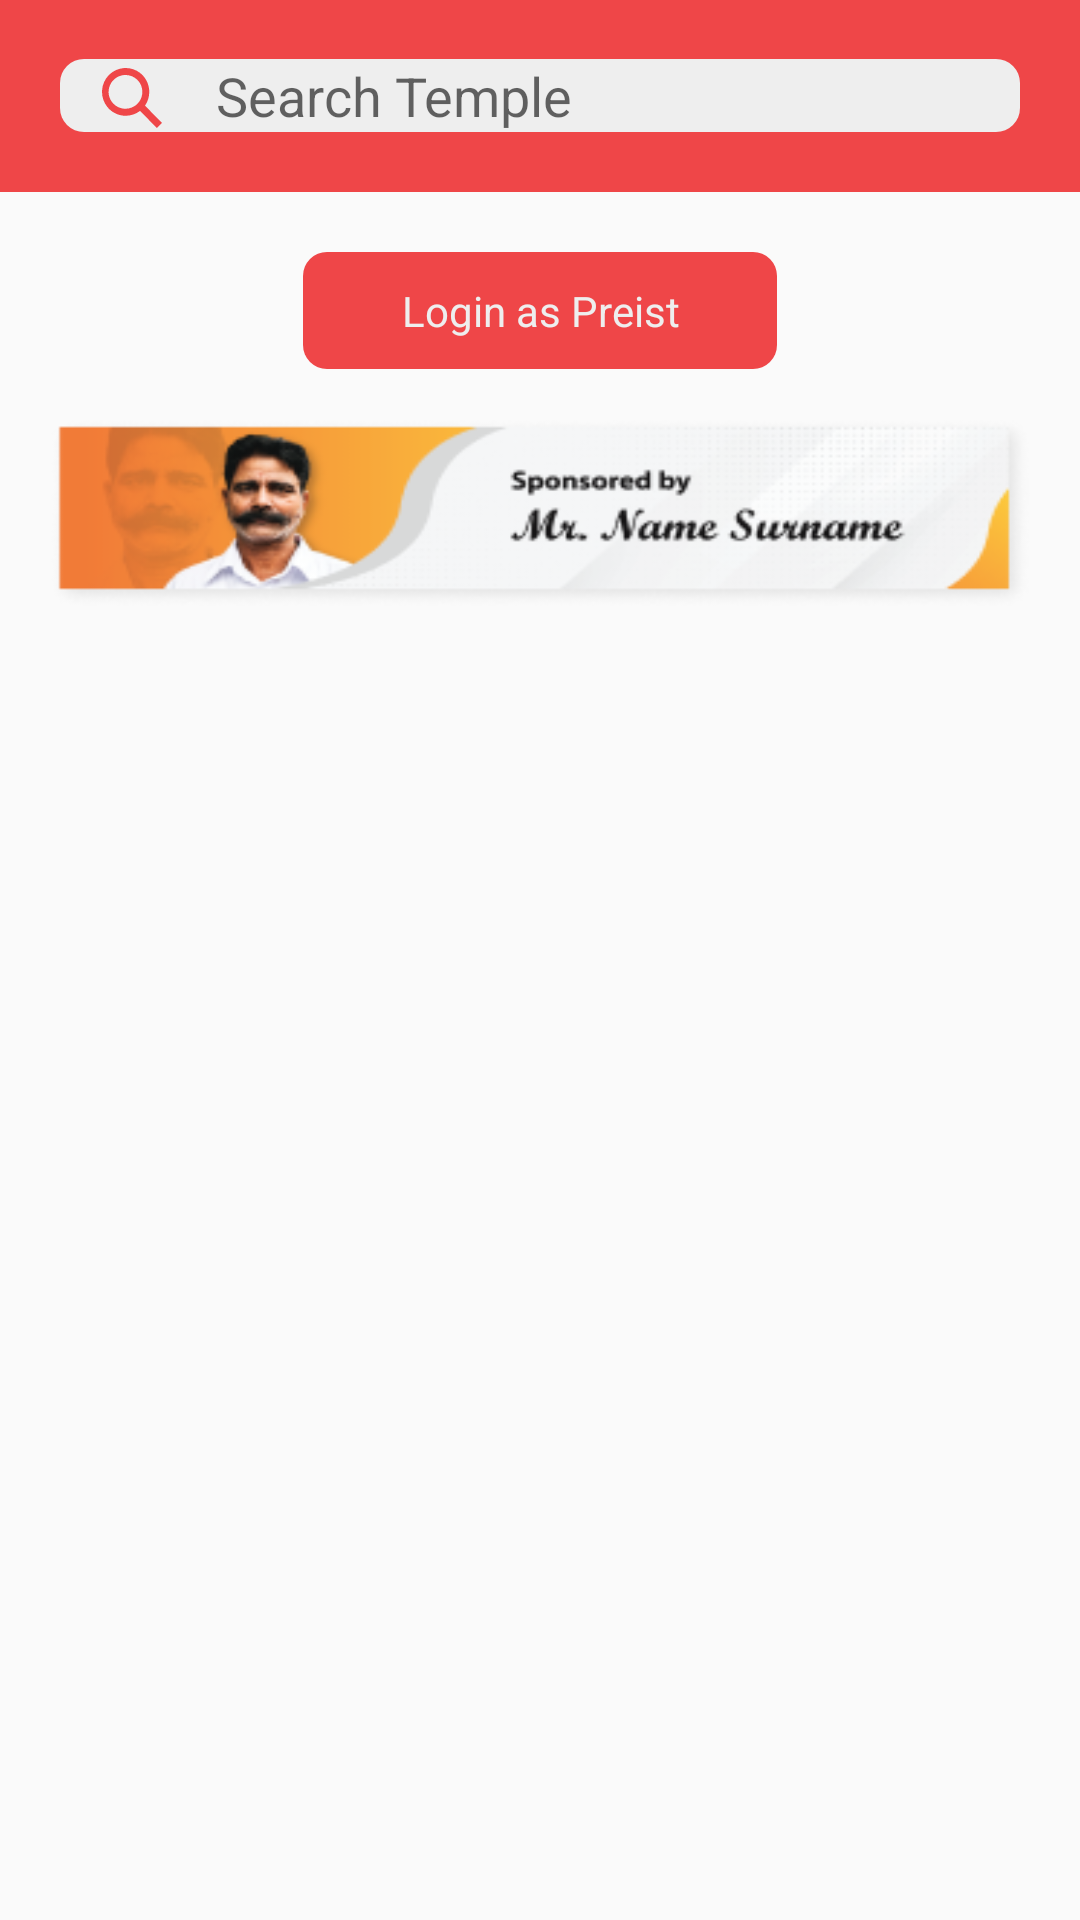

Write the Android layout XML for this screen, with the resource values it uses.
<!-- AndroidManifest.xml: application theme Theme.Darshann -->
<!-- res/layout/fragment_home.xml -->
<?xml version="1.0" encoding="utf-8"?>
<layout xmlns:android="http://schemas.android.com/apk/res/android"
    xmlns:app="http://schemas.android.com/apk/res-auto">
    <data>
        <variable
            name="viewModel"
            type="com.manny.darshann.viewModel.HomeViewModel" />
    </data>
    <LinearLayout
        android:layout_width="match_parent"
        android:layout_height="match_parent"
        android:orientation="vertical">

        <RelativeLayout
            android:layout_width="match_parent"
            android:layout_height="wrap_content"
            app:layout_constraintTop_toTopOf="parent"
            android:background="@color/brand_color"
            app:layout_constraintStart_toStartOf="parent">

            <com.google.android.material.textfield.TextInputLayout
                android:id="@+id/et_serach"
                android:layout_width="match_parent"
                android:layout_height="wrap_content"
                app:hintAnimationEnabled="false"
                app:hintEnabled="false"
                android:layout_marginStart="20dp"
                android:layout_marginEnd="20dp"
                android:layout_marginTop="8dp"
                android:layout_marginBottom="8dp"
                app:endIconMode="custom"
                app:startIconDrawable="@drawable/path_16"
                app:startIconTint="@color/brand_color"
                app:endIconDrawable="@android:color/transparent">

                <com.google.android.material.textfield.TextInputEditText
                    android:layout_width="match_parent"
                    android:layout_height="wrap_content"
                    android:layout_weight="1"
                    android:singleLine="true"
                    android:hint="@string/serach"
                    android:background="@drawable/et_background"
                    android:textColor="@color/brand_color"
                    />
            </com.google.android.material.textfield.TextInputLayout>
            
        </RelativeLayout>
        
        
        <TextView
            android:id="@+id/tv_login"
            android:layout_width="158dp"
            android:layout_height="wrap_content"
            android:text="@string/login_as_preist"
            android:background="@drawable/red_bt_bg"
            android:textColor="@color/white_200"
            android:layout_gravity="center_horizontal"
            android:gravity="center"
            android:layout_marginTop="20dp"
            android:paddingVertical="10dp"/>

        <ImageView
            android:layout_width="match_parent"
            android:layout_height="64dp"
            android:layout_marginTop="16dp"
            android:src="@drawable/banner1"
            android:scaleType="fitXY"
            android:layout_marginStart="16dp"
            android:layout_marginEnd="16dp">

        </ImageView>


        <androidx.recyclerview.widget.RecyclerView
            android:id="@+id/rv_home"
            android:layout_width="match_parent"
            android:layout_height="wrap_content"
            android:layout_marginTop="16dp"
            android:layout_marginStart="16dp"
            android:layout_marginEnd="16dp"/>






        

    </LinearLayout>


</layout>
<!-- resources referenced by this layout -->
<resources>
  <color name="brand_color">#EF4648</color>
  <color name="white_200">#EEEEEE</color>
  <!-- drawable banner1: png bitmap (drawable, 29124 bytes) -->
  <!-- drawable et_background (drawable) -->
  <?xml version="1.0" encoding="utf-8"?>
  <shape android:shape="rectangle" xmlns:android="http://schemas.android.com/apk/res/android">
      <solid android:color="@color/white_200"/>
      <corners android:radius="8dp"/>
  
  </shape>
  <!-- drawable path_16 (drawable) -->
  <vector xmlns:android="http://schemas.android.com/apk/res/android"
      android:width="20dp"
      android:height="21dp"
      android:viewportWidth="20"
      android:viewportHeight="21">
    <path
        android:pathData="M14.328,13.559L17.178,16.437L19.999,19.285L18.299,21L12.672,15.3C11.037,16.557 8.972,17.12 6.925,16.865C4.879,16.61 3.015,15.559 1.738,13.939C0.523,12.409 -0.091,10.489 0.011,8.538C0.113,6.587 0.924,4.741 2.292,3.347C3.629,1.983 5.418,1.155 7.322,1.018C9.227,0.88 11.116,1.443 12.635,2.601C14.265,3.864 15.349,5.704 15.664,7.743C15.979,9.781 15.501,11.862 14.328,13.559ZM7.881,3.332C6.766,3.32 5.672,3.64 4.739,4.25C3.806,4.861 3.075,5.735 2.64,6.762C2.204,7.788 2.084,8.921 2.293,10.017C2.503,11.112 3.033,12.12 3.816,12.914C4.6,13.707 5.601,14.25 6.694,14.474C7.787,14.697 8.921,14.59 9.953,14.168C10.985,13.746 11.868,13.026 12.491,12.101C13.113,11.175 13.447,10.086 13.449,8.971C13.455,8.235 13.316,7.504 13.039,6.822C12.762,6.14 12.353,5.519 11.836,4.995C11.319,4.471 10.703,4.055 10.024,3.769C9.346,3.484 8.617,3.335 7.881,3.332Z"
        android:fillColor="#EF4648"/>
  </vector>
  <!-- drawable red_bt_bg (drawable) -->
  <?xml version="1.0" encoding="utf-8"?>
  <shape android:shape="rectangle" xmlns:android="http://schemas.android.com/apk/res/android">
          <solid android:color="@color/brand_color"/>
      <corners android:radius="8dp"/>
  </shape>
  <string name="login_as_preist">Login as Preist</string>
  <string name="serach">  Search Temple</string>
  <style name="Theme.Darshann" parent="Theme.AppCompat.Light.NoActionBar">
          
          <item name="colorPrimary">@color/brand_color</item>
          <item name="colorPrimaryVariant">@color/brand_color</item>
          <item name="colorOnPrimary">@color/white</item>
          
          <item name="colorSecondary">@color/brand_color</item>
          <item name="colorSecondaryVariant">@color/brand_color</item>
          <item name="colorOnSecondary">@color/black</item>
          
          <item name="android:statusBarColor" tools:targetApi="l">?attr/colorPrimaryVariant</item>
          <item name="statusBarBackground">@color/white</item>
          <item name="colorControlNormal">@color/grey_500</item>
          <item name="colorControlActivated">@color/brand_color</item>
          
      </style>
  <color name="white">#FFFFFFFF</color>
  <color name="black">#FF000000</color>
  <color name="grey_500">#B7B7B7</color>
</resources>
